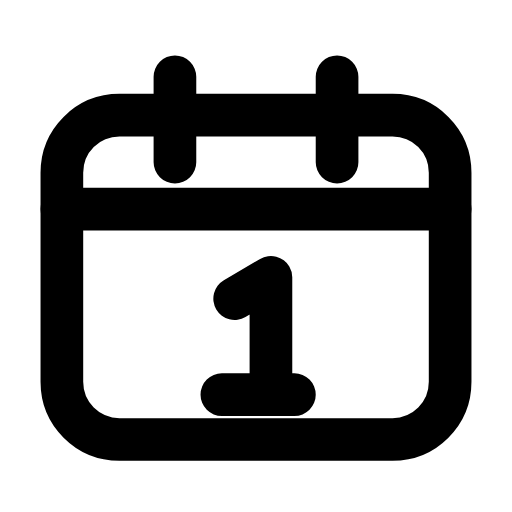
t = 0.00 s
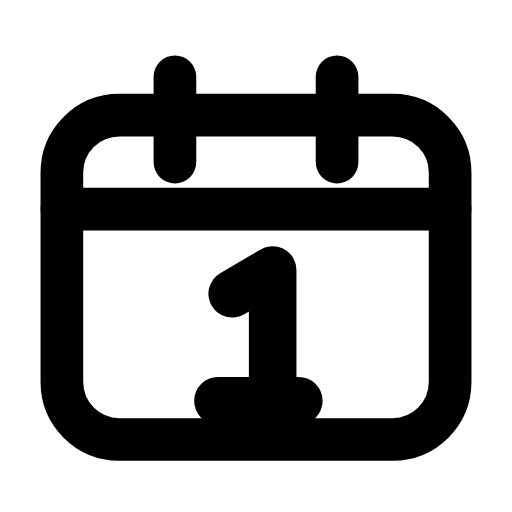
t = 0.22 s
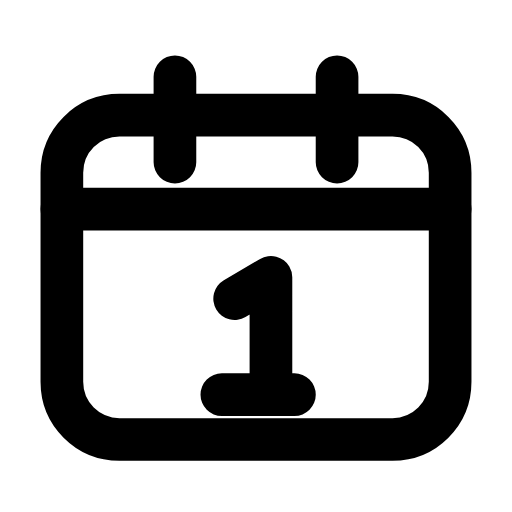
t = 0.45 s
t = 0.66 s: frame unchanged from t = 0.00 s, image omitted
t = 0.89 s: frame unchanged from t = 0.00 s, image omitted
t = 1.12 s: frame unchanged from t = 0.00 s, image omitted

The animated SVG that drew these frames (rendered in a browser with its animation timeline set to each time). Animation: 1 SMIL element (animateTransform=1); one cycle of 1.35 s, repeats indefinitely.

<svg xmlns="http://www.w3.org/2000/svg" width="24" height="24" viewBox="0 0 24 24" fill="none"><path stroke="currentColor" stroke-width="2" stroke-linecap="round" stroke-linejoin="round" fill="none" d="M5.6 5.4L18.4 5.4C19.9 5.4 21.1 6.6 21.1 8.1L21.1 17.9C21.1 19.4 19.9 20.6 18.4 20.6L5.6 20.6C4.1 20.6 2.9 19.4 2.9 17.9L2.9 8.1C2.9 6.6 4.1 5.4 5.6 5.4Z"></path><path stroke="currentColor" stroke-width="2" stroke-linecap="round" stroke-linejoin="round" fill="none" d="M8.2 3.6L8.2 7.6M15.8 3.6L15.8 7.6"></path><line stroke="currentColor" stroke-width="2" stroke-linecap="round" stroke-linejoin="round" fill="none" x1="2.9" y1="9.8" x2="21.1" y2="9.8"></line><g transform="translate(12 16)"><g><animateTransform attributeName="transform" type="scale" values="1;1;1.14;1;1;1;1;1.14;1;1;1" keyTimes="0;0.135;0.2475;0.36;0.45;0.6;0.66;0.735;0.81;0.9;1" dur="1.35s" repeatCount="indefinite" calcMode="spline" keySplines="0.16 1 0.3 1;0.16 1 0.3 1;0.16 1 0.3 1;0.16 1 0.3 1;0.16 1 0.3 1;0.16 1 0.3 1;0.16 1 0.3 1;0.16 1 0.3 1;0.16 1 0.3 1;0.16 1 0.3 1"/><g transform="translate(-12 -16)"><g><path stroke="currentColor" stroke-width="2" stroke-linecap="round" stroke-linejoin="round" fill="none" d="M11 14L12.7 13L12.7 18.5M10.4 18.5L13.8 18.5"></path></g></g></g></g></svg>
